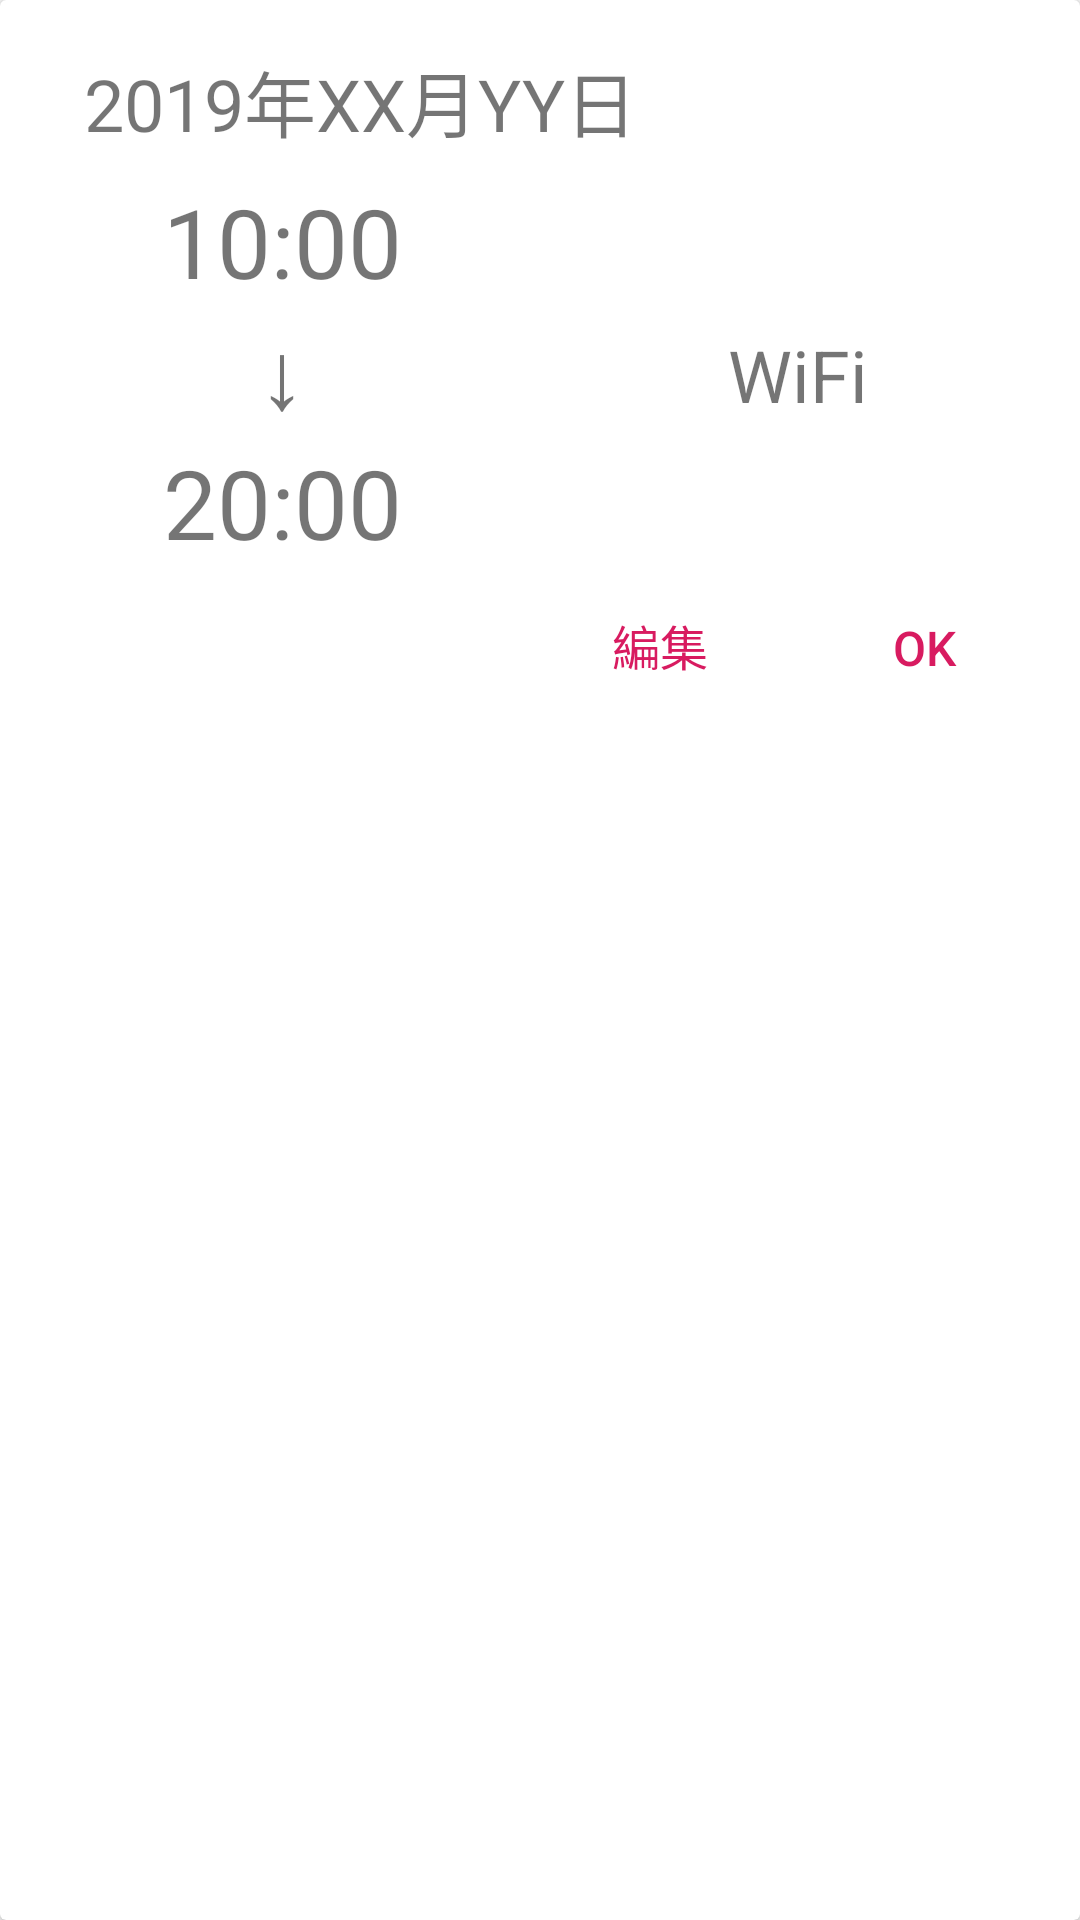

Layout XML and referenced resources for this Android screen:
<!-- AndroidManifest.xml: application theme AppTheme -->
<!-- res/layout/detail_dialog.xml -->
<?xml version="1.0" encoding="utf-8"?>
<androidx.cardview.widget.CardView xmlns:android="http://schemas.android.com/apk/res/android"
    xmlns:app="http://schemas.android.com/apk/res-auto"
    xmlns:card_view="http://schemas.android.com/tools"
    android:layout_width="match_parent"
    android:layout_height="match_parent"
    android:orientation="vertical"
    android:padding="8dp"
    card_view:cardBackgroundColor="@android:color/transparent"
    card_view:cardElevation="0dp">

    <LinearLayout
        android:layout_width="match_parent"
        android:layout_height="match_parent"
        android:orientation="vertical"
        android:padding="8dp">

        <TextView
            android:id="@+id/dayDetailTextView"
            android:layout_width="match_parent"
            android:layout_height="wrap_content"
            android:layout_marginStart="20dp"
            android:layout_marginTop="8dp"
            android:text="2019年XX月YY日"
            android:textSize="24sp"
            android:transitionName="dateTime" />

        <LinearLayout
            android:layout_width="match_parent"
            android:layout_height="132dp"
            android:layout_marginTop="8dp"
            android:orientation="horizontal">

            <LinearLayout
                android:layout_width="0dp"
                android:layout_height="match_parent"
                android:layout_weight="1"
                android:orientation="vertical">

                <TextView
                    android:id="@+id/startDetailTimeTextView"
                    android:layout_width="match_parent"
                    android:layout_height="wrap_content"
                    android:gravity="center"
                    android:text="10:00"
                    android:textSize="32sp"
                    android:transitionName="startTime" />

                <TextView
                    android:layout_width="match_parent"
                    android:layout_height="wrap_content"
                    android:gravity="center"
                    android:text="↓"
                    android:textSize="32sp"
                    android:transitionName="finishTime" />

                <TextView
                    android:id="@+id/finishDetailTimeTextView"
                    android:layout_width="match_parent"
                    android:layout_height="wrap_content"
                    android:gravity="center"
                    android:text="20:00"
                    android:textSize="32sp"
                    android:transitionName="finishTime" />

            </LinearLayout>

            <TextView
                android:id="@+id/ssidDetailTimeTextView"
                android:layout_width="0dp"
                android:layout_height="match_parent"
                android:layout_weight="1"
                android:autoSizeMaxTextSize="24sp"
                android:autoSizeMinTextSize="12sp"
                android:autoSizeTextType="uniform"
                android:gravity="center"
                android:text="WiFi"
                android:textSize="24sp"
                android:transitionName="ssid"
                app:autoSizeMinTextSize="8sp" />

        </LinearLayout>

        <LinearLayout
            android:layout_width="match_parent"
            android:layout_height="wrap_content"
            android:gravity="right"
            android:orientation="horizontal">
            <Button
                android:id="@+id/reWriteButton"
                android:layout_width="wrap_content"
                android:layout_height="wrap_content"
                android:background="#00FFFFFF"
                android:foreground="@drawable/ripple_white"
                android:text="編集"
                android:textColor="@color/colorAccent"
                android:textSize="16sp" />

            <Button
                android:id="@+id/doneButton"
                android:layout_width="wrap_content"
                android:layout_height="wrap_content"
                android:background="#00FFFFFF"
                android:foreground="@drawable/ripple_white"
                android:text="OK"
                android:textColor="@color/colorAccent"
                android:textSize="16sp" />
        </LinearLayout>
    </LinearLayout>
</androidx.cardview.widget.CardView>
<!-- resources referenced by this layout -->
<resources>
  <color name="colorAccent">#D81B60</color>
  <!-- drawable ripple_white (drawable) -->
  <?xml version="1.0" encoding="utf-8"?>
  <ripple xmlns:android="http://schemas.android.com/apk/res/android"
      android:color="#ffffff">
      <item
          android:id="@android:id/mask"
          android:drawable="@drawable/button_background" />
  </ripple>
  <style name="AppTheme" parent="Theme.AppCompat.Light.NoActionBar">
          
          <item name="colorPrimary">@color/colorPrimary</item>
          <item name="colorPrimaryDark">@color/colorPrimaryDark</item>
          <item name="colorAccent">@color/colorAccent</item>
          <item name="android:windowActivityTransitions">true</item>
          <item name="android:windowSharedElementsUseOverlay">true</item>
          <item name="android:windowContentTransitions">true</item>
      </style>
  <!-- drawable button_background (drawable) -->
  <?xml version="1.0" encoding="utf-8"?>
  <shape xmlns:android="http://schemas.android.com/apk/res/android"
      android:shape="rectangle">
      <solid android:color="@color/colorPrimary" />
      <corners android:radius="8dp" />
      <stroke
          android:width="2dp"
          android:color="#ffffff" />
  </shape>
  <color name="colorPrimary">#008577</color>
  <color name="colorPrimaryDark">#00574B</color>
</resources>
